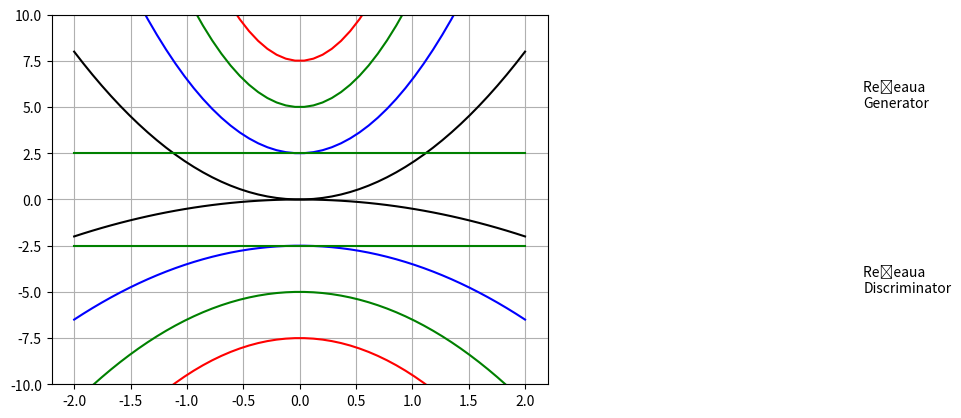

Recreate this plot in Python.
import matplotlib.pyplot as plt
import numpy as np


def x2(a, npl, b):
    return [a*n*n+10*b for n in npl]


x = np.linspace(-2,2)

plt.ylim(-10,10)

plt.plot(x, x2(8, x, 0.75), color='r')
plt.plot(x, x2(6, x, 0.5), color='g')
plt.plot(x, x2(4, x, 0.25), color='b')
plt.plot(x, x2(2, x, 0), color='k')
plt.text(5, 5, "Rețeaua \nGenerator")
plt.grid(True, which='both')

plt.plot(x, x2(-0.5, x, 0), color='k')
plt.plot(x, x2(-1, x, -0.25), color='b')
plt.plot(x, x2(-1.5, x, -0.5), color='g')
plt.plot(x, x2(-2, x, -0.75), color='r')
plt.text(5, -5, "Rețeaua \nDiscriminator")

plt.plot(x, [2.5] * len(x), 'g-')
plt.plot(x, [-2.5] * len(x), 'g-')

plt.show()
